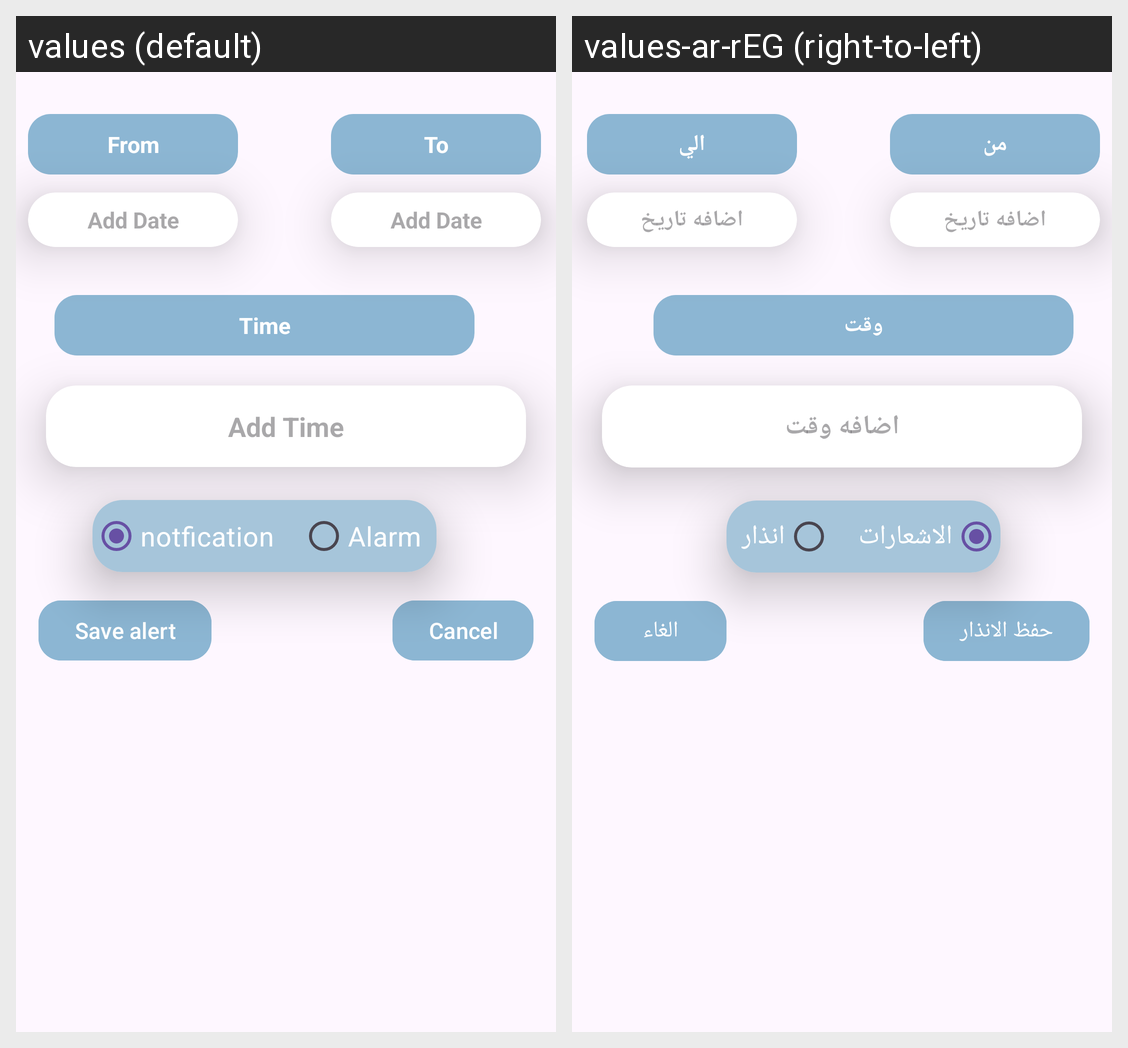

Strings drawn on this Android screen and how each of the app's shown locales translates them:
Android screen res/layout/alert_dialog.xml rendered under 2 locales, left to right: values (default), values-ar-rEG (right-to-left). Device: Nexus 5 (rendered at 1080×1920; each locale shown at half size, 540×960, under a caption strip naming it); theme Base.Theme.TempTrack.
Strings drawn on this screen, with the default value and each locale's value (text and hints the layout hard-codes, and strings that could not be matched under every locale, appear in the picture but are not listed):

from
  values: From
  values-ar-rEG: من

to
  values: To
  values-ar-rEG: الي

add_date
  values: Add Date
  values-ar-rEG: اضافه تاريخ

time
  values: Time
  values-ar-rEG: وقت

add_time
  values: Add Time
  values-ar-rEG: اضافه وقت

notification
  values: notfication
  values-ar-rEG: الاشعارات

alarm
  values: Alarm
  values-ar-rEG: انذار

save_alert
  values: Save alert
  values-ar-rEG: حفظ الانذار

cancel
  values: Cancel
  values-ar-rEG: الغاء
